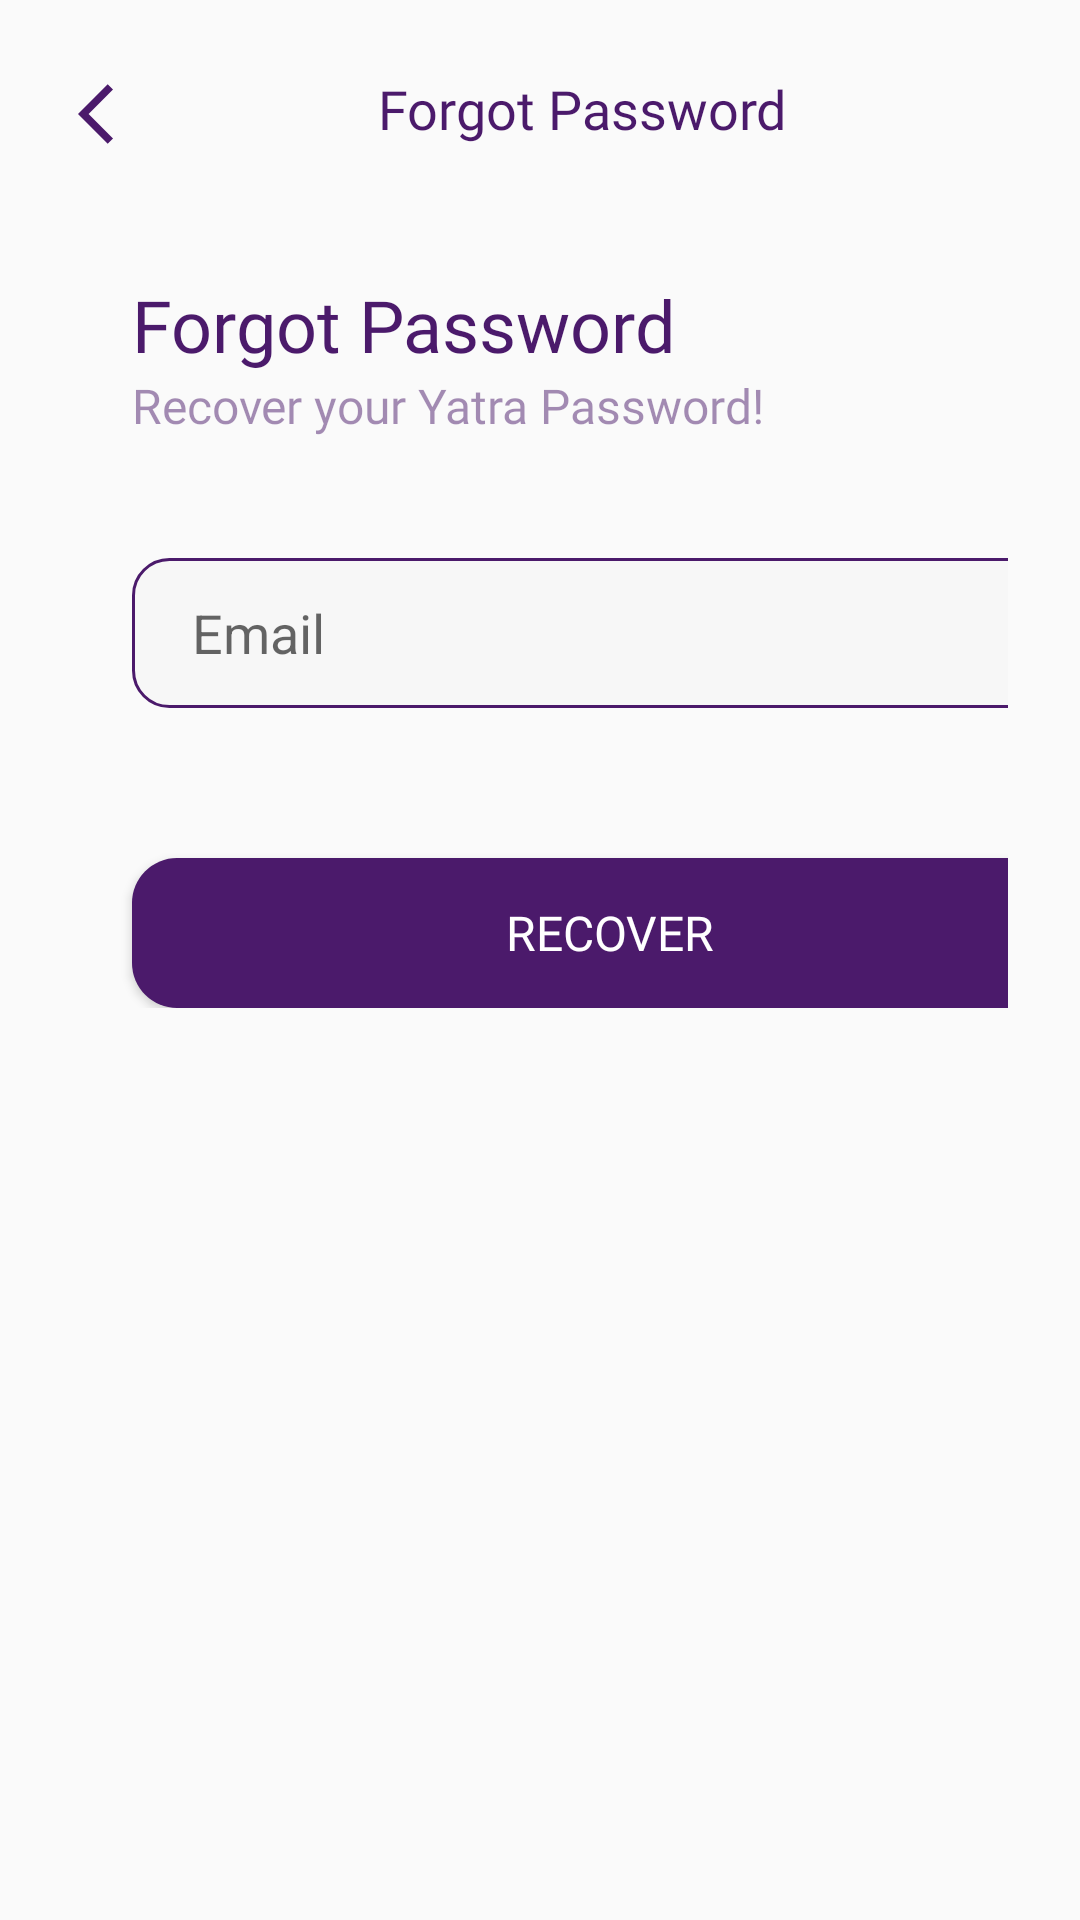

Layout XML and referenced resources for this Android screen:
<!-- AndroidManifest.xml: application theme Theme.Yatra -->
<!-- res/layout/activity_forgot_password.xml -->
<?xml version="1.0" encoding="utf-8"?>
<androidx.constraintlayout.widget.ConstraintLayout xmlns:android="http://schemas.android.com/apk/res/android"
    xmlns:app="http://schemas.android.com/apk/res-auto"
    xmlns:tools="http://schemas.android.com/tools"
    android:layout_width="match_parent"
    android:layout_height="match_parent"
    tools:context=".activity.forgotPasswordActivity">
    <ScrollView
        android:id="@+id/scrollView2"
        android:layout_width="match_parent"
        android:layout_height="match_parent"
        tools:layout_editor_absoluteX="27dp"
        tools:layout_editor_absoluteY="0dp">
    <LinearLayout
        android:layout_width="match_parent"
        android:layout_height="wrap_content"
        android:orientation="vertical"
        android:padding="24dp">


    <LinearLayout
        android:layout_width="match_parent"
        android:layout_height="match_parent"
        android:orientation="horizontal">

        <ImageView
            android:id="@+id/forgotpassword"
            android:layout_width="wrap_content"
            android:layout_height="wrap_content"
            android:padding="2dp"
            android:src="@drawable/back_arrow" />

        <TextView
            android:id="@+id/textView3"
            android:layout_width="wrap_content"
            android:layout_height="wrap_content"
            android:layout_weight="1"
            android:text="Forgot Password"
            android:textSize="18dp"
            android:textColor="@color/purple"
            android:fontFamily="@font/poppins_bold"
            android:textAlignment="center"
            />
    </LinearLayout>

    <TextView
        android:id="@+id/forgot"
        android:layout_width="wrap_content"
        android:layout_height="wrap_content"
        android:layout_marginStart="20dp"
        android:layout_marginTop="40dp"
        android:fontFamily="@font/poppins_bold"
        android:text="@string/forgot"
        android:textColor="@color/purple"
        android:textSize="24dp"
        app:layout_constraintEnd_toEndOf="parent"
        app:layout_constraintHorizontal_bias="0.059"
        app:layout_constraintStart_toStartOf="parent"
        app:layout_constraintTop_toTopOf="parent" />

    <TextView
        android:id="@+id/recover"
        android:layout_width="wrap_content"
        android:layout_height="wrap_content"
        android:layout_marginStart="20dp"
        android:alpha="0.5"
        android:fontFamily="@font/poppins_regular"
        android:text="@string/recover"
        android:textColor="@color/purple"
        android:textSize="16sp"
        app:layout_constraintEnd_toEndOf="parent"
        app:layout_constraintHorizontal_bias="0.071"
        app:layout_constraintStart_toStartOf="parent"
        app:layout_constraintTop_toBottomOf="@+id/forgot" />

    <EditText
        android:id="@+id/email"
        android:layout_width="319dp"
        android:layout_height="50dp"
        android:layout_marginStart="20dp"
        android:layout_marginTop="40dp"
        android:layout_marginEnd="20dp"
        android:background="@drawable/custom_edit_text"
        android:hint="Email"
        android:paddingHorizontal="20dp"
        android:paddingVertical="10dp"
        app:layout_constraintEnd_toEndOf="parent"
        app:layout_constraintStart_toStartOf="parent"
        app:layout_constraintTop_toBottomOf="@+id/recover" />

    <Button
        android:id="@+id/btnRecover"
        android:layout_width="319dp"
        android:layout_height="50dp"
        android:layout_marginTop="50dp"
        android:layout_marginStart="20dp"
        android:background="@drawable/custom_btn_bg"
        android:fontFamily="@font/poppins_semibold"
        android:text="@string/recover1"
        android:textColor="@color/white"
        android:textSize="16sp"
        app:layout_constraintEnd_toEndOf="parent"
        app:layout_constraintStart_toStartOf="parent"
        app:layout_constraintTop_toBottomOf="@+id/email" />
    </LinearLayout>
    </ScrollView>
</androidx.constraintlayout.widget.ConstraintLayout>
<!-- resources referenced by this layout -->
<resources>
  <color name="purple">#4B1A6B</color>
  <color name="white">#FFFFFFFF</color>
  <!-- drawable back_arrow (drawable) -->
  <vector android:autoMirrored="true" android:height="24dp"
      android:tint="#4B1A6B" android:viewportHeight="24"
      android:viewportWidth="24" android:width="24dp" xmlns:android="http://schemas.android.com/apk/res/android">
      <path android:fillColor="@android:color/white" android:pathData="M11.67,3.87L9.9,2.1 0,12l9.9,9.9 1.77,-1.77L3.54,12z"/>
  </vector>
  <!-- drawable custom_btn_bg (drawable) -->
  <?xml version="1.0" encoding="utf-8"?>
  <selector xmlns:android="http://schemas.android.com/apk/res/android">
  <item>
      <shape android:shape="rectangle">
          <solid android:color="#4B1A6B"/>
          <corners android:radius="15dp"/>
  
      </shape>
  </item>
  </selector>
  <!-- drawable custom_edit_text (drawable) -->
  <?xml version="1.0" encoding="utf-8"?>
  <selector xmlns:android="http://schemas.android.com/apk/res/android">
  <item>
      <shape android:shape="rectangle">
          <corners android:radius="12dp"/>
          <solid android:color="@color/dark_white"/>
          <stroke android:color="@color/purple"
              android:width="1dp"/>
      </shape>
  </item>
  </selector>
  <string name="forgot">Forgot Password</string>
  <string name="recover">Recover your Yatra Password!</string>
  <string name="recover1">RECOVER</string>
  <style name="Theme.Yatra" parent="Base.Theme.Yatra">
  
      </style>
  <color name="dark_white">#F7F7F7</color>
  <style name="Base.Theme.Yatra" parent="Theme.AppCompat.Light.NoActionBar">
          
          
  
  
      </style>
</resources>
